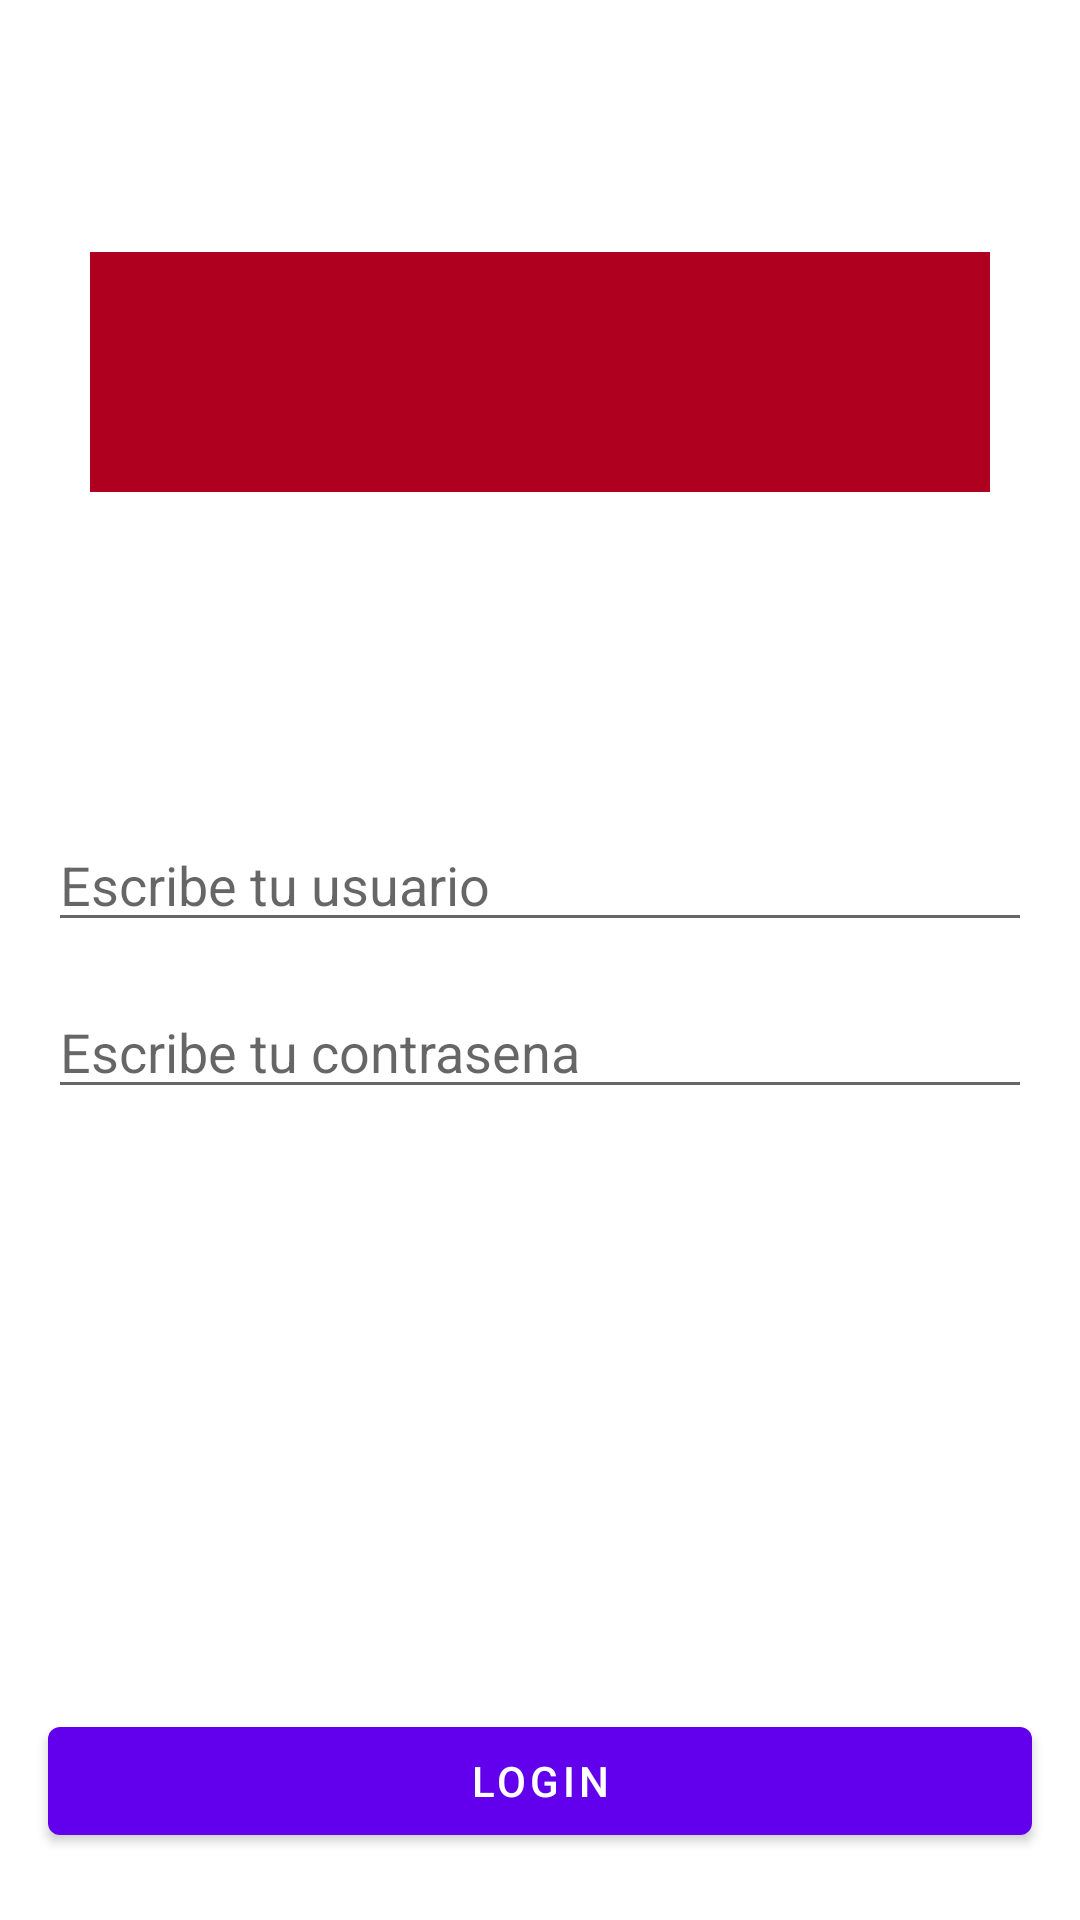

The Android layout XML behind this screen, and the referenced resources:
<!-- AndroidManifest.xml: application theme Theme.AndroidMaster -->
<!-- res/layout/constrains_layout_lesson.xml -->
<?xml version="1.0" encoding="utf-8"?>
<androidx.constraintlayout.widget.ConstraintLayout xmlns:android="http://schemas.android.com/apk/res/android"
    android:layout_width="match_parent"
    android:layout_height="match_parent"
    xmlns:tools="http://schemas.android.com/tools"
    xmlns:app="http://schemas.android.com/apk/res-auto"
    tools:context=".firstapp.FirstAppActivity">

    <View

        android:layout_width="300dp"
        android:layout_height="80dp"
        app:layout_constraintTop_toTopOf="parent"
        app:layout_constraintBottom_toBottomOf="parent"
        app:layout_constraintEnd_toEndOf="parent"
        app:layout_constraintStart_toStartOf="parent"
        android:background="@color/design_default_color_error"
        app:layout_constraintVertical_bias="0.15"
        android:id="@+id/viewLogo"
        >
    </View>

    <EditText
        android:id="@+id/etUser"
        android:layout_width="0dp"
        android:layout_marginStart="16dp"
        android:layout_marginEnd="16dp"
        android:layout_height="wrap_content"
        android:hint="Escribe tu usuario"
        app:layout_constraintStart_toStartOf="parent"
        app:layout_constraintEnd_toEndOf="parent"
        app:layout_constraintTop_toBottomOf="@+id/viewLogo"
        app:layout_constraintBottom_toBottomOf="parent"
        app:layout_constraintVertical_bias="0.25"
        />
    <EditText
        android:id="@+id/etPassword"
        android:layout_width="0dp"
        android:layout_marginStart="16dp"
        android:layout_marginEnd="16dp"
        android:hint="Escribe tu contrasena"
        android:layout_height="wrap_content"
        app:layout_constraintBottom_toBottomOf="parent"
        app:layout_constraintEnd_toEndOf="parent"
        app:layout_constraintStart_toStartOf="parent"
        app:layout_constraintTop_toBottomOf="@+id/etUser"
        app:layout_constraintVertical_bias="0.05"
        />

    <Button
        android:layout_width="0dp"
        android:layout_height="wrap_content"
        app:layout_constraintTop_toBottomOf="@+id/etPassword"
        app:layout_constraintBottom_toBottomOf="parent"
        app:layout_constraintEnd_toEndOf="parent"
        app:layout_constraintStart_toStartOf="parent"
        app:layout_constraintVertical_bias="0.9"
        android:layout_marginStart="16dp"
        android:layout_marginEnd="16dp"
        android:text="LOGIN"
        android:textColor="#fff"
        />
</androidx.constraintlayout.widget.ConstraintLayout>
<!-- resources referenced by this layout -->
<resources>
  <style name="Theme.AndroidMaster" parent="Theme.MaterialComponents.DayNight.DarkActionBar">
          
          <item name="colorPrimary">@color/purple_500</item>
          <item name="colorPrimaryVariant">@color/purple_700</item>
          <item name="colorOnPrimary">@color/white</item>
          
          <item name="colorSecondary">@color/teal_200</item>
          <item name="colorSecondaryVariant">@color/teal_700</item>
          <item name="colorOnSecondary">@color/black</item>
          
          <item name="android:statusBarColor">?attr/colorPrimaryVariant</item>
          
      </style>
  <color name="purple_500">#FF6200EE</color>
  <color name="purple_700">#FF3700B3</color>
  <color name="white">#FFFFFFFF</color>
  <color name="teal_200">#FF03DAC5</color>
  <color name="teal_700">#FF018786</color>
  <color name="black">#FF000000</color>
</resources>
